Run: headless pygame with SDL's dummy video driver; simulated clock (each Clock.tick advances the game by its frame time, no real sleeping); random seed 0; keys injected as events and as key.get_pressed() state; no mouse input.
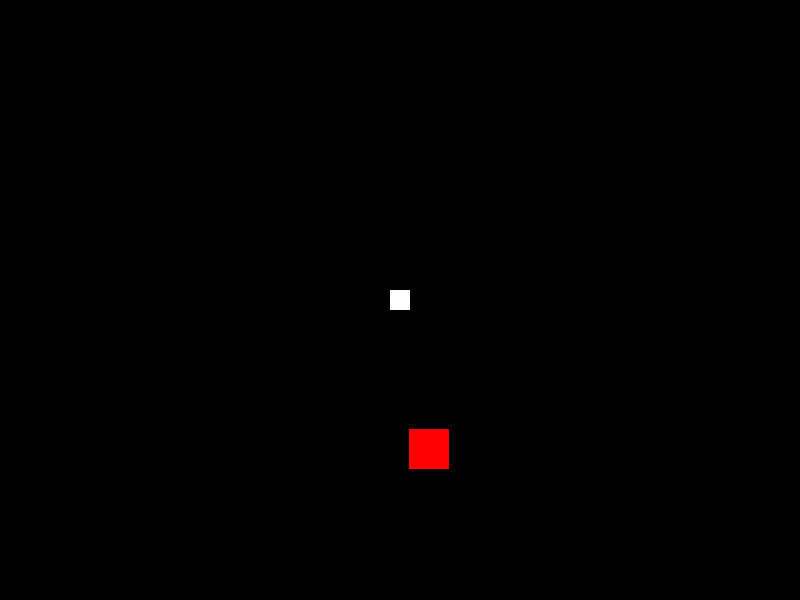
Frame 1 of 4 · flips 1–60 · no input
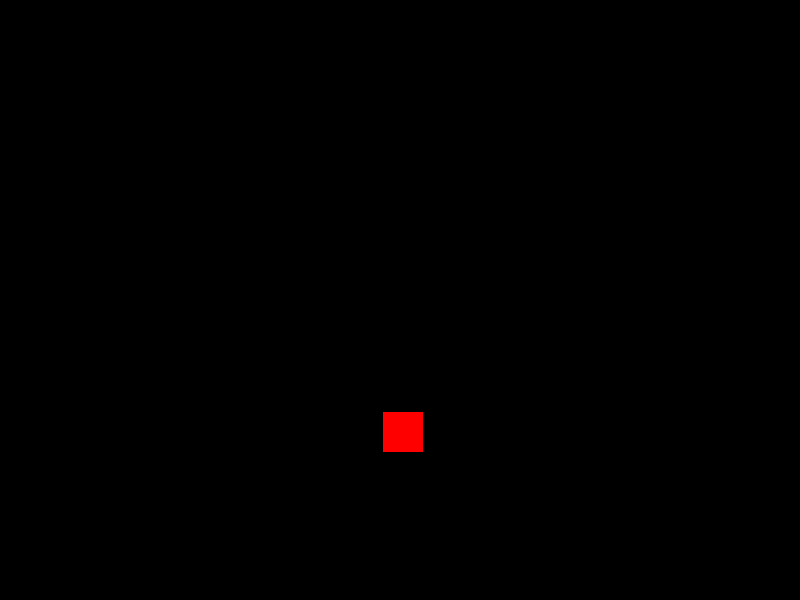
Frame 2 of 4 · flips 61–180 · tapped SPACE, RETURN · held RIGHT (→), D
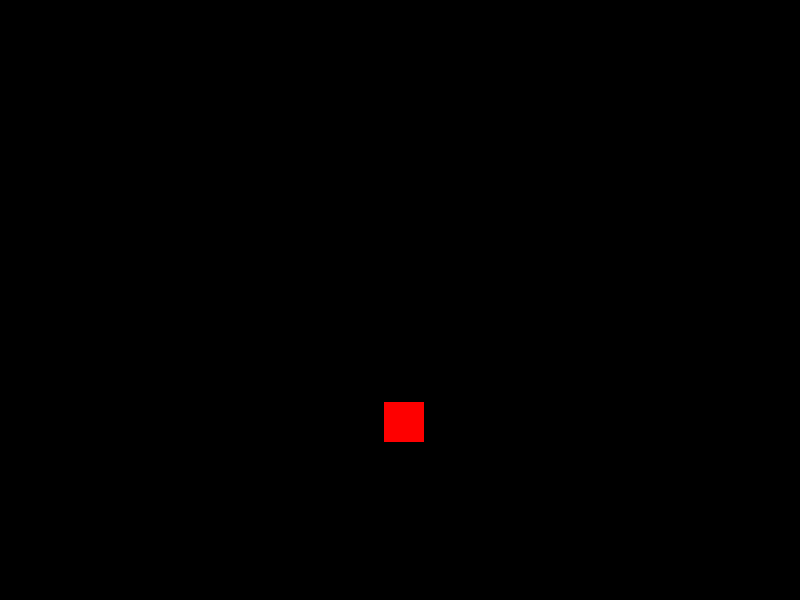
Frame 3 of 4 · flips 181–300 · held DOWN (↓), S
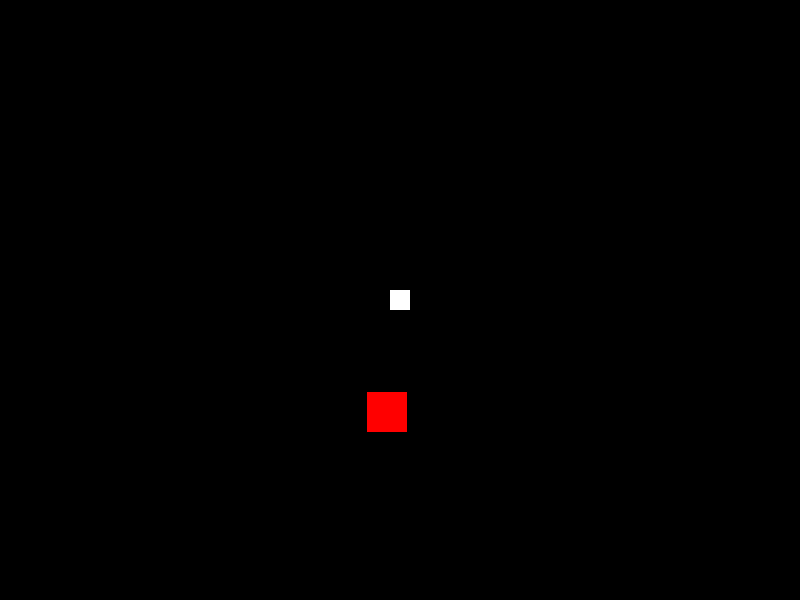
Frame 4 of 4 · flips 301–420 · held LEFT (←), A, UP (↑), W

The pygame program that drew these frames:

import pygame
import random

# Initialize Pygame
pygame.init()
score =0
# Set up the screen
screen_width = 800
screen_height = 600
screen = pygame.display.set_mode((screen_width, screen_height))
pygame.display.set_caption("Dot Tracking Game")

# Set up the colors
white = (255, 255, 255)
black = (0, 0, 0)
red = (255, 0, 0)

# Set up the dot
dot_size = 20
dot_x = screen_width / 2 - dot_size / 2
dot_y = screen_height / 2 - dot_size / 2
dot_speed = 5
dot_color = white

# Set up the target
target_size = 40
target_x = random.randint(0, screen_width - target_size)
target_y = random.randint(0, screen_height - target_size)
target_speed = 2
target_color = red

# Set up the clock
clock = pygame.time.Clock()

# Set up the game loop
running = True
while running:
    # Handle events
    for event in pygame.event.get():
        if event.type == pygame.QUIT:
            running = False

    # Handle user input
    keys = pygame.key.get_pressed()
    if keys[pygame.K_w]:
        dot_y -= dot_speed
    if keys[pygame.K_s]:
        dot_y += dot_speed
    if keys[pygame.K_a]:
        dot_x -= dot_speed
    if keys[pygame.K_d]:
        dot_x += dot_speed

    # Update the dot
    dot_rect = pygame.Rect(dot_x, dot_y, dot_size, dot_size)

    # Update the target
    target_x += random.randint(-target_speed, target_speed)
    target_y += random.randint(-target_speed, target_speed)
    target_rect = pygame.Rect(target_x, target_y, target_size, target_size)

    # Draw the dot and the target
    screen.fill(black)
    pygame.draw.rect(screen, dot_color, dot_rect)
    pygame.draw.rect(screen, target_color, target_rect)

    # Check for collision between the dot and the target
    if dot_rect.colliderect(target_rect):
        target_x = random.randint(0, screen_width - target_size)
        target_y = random.randint(0, screen_height - target_size)
        score +=1
    # Update the screen
    pygame.display.update()

    # Set the frame rate
    clock.tick(60)

# Quit Pygame
pygame.quit()
print("Your final score was",score)
